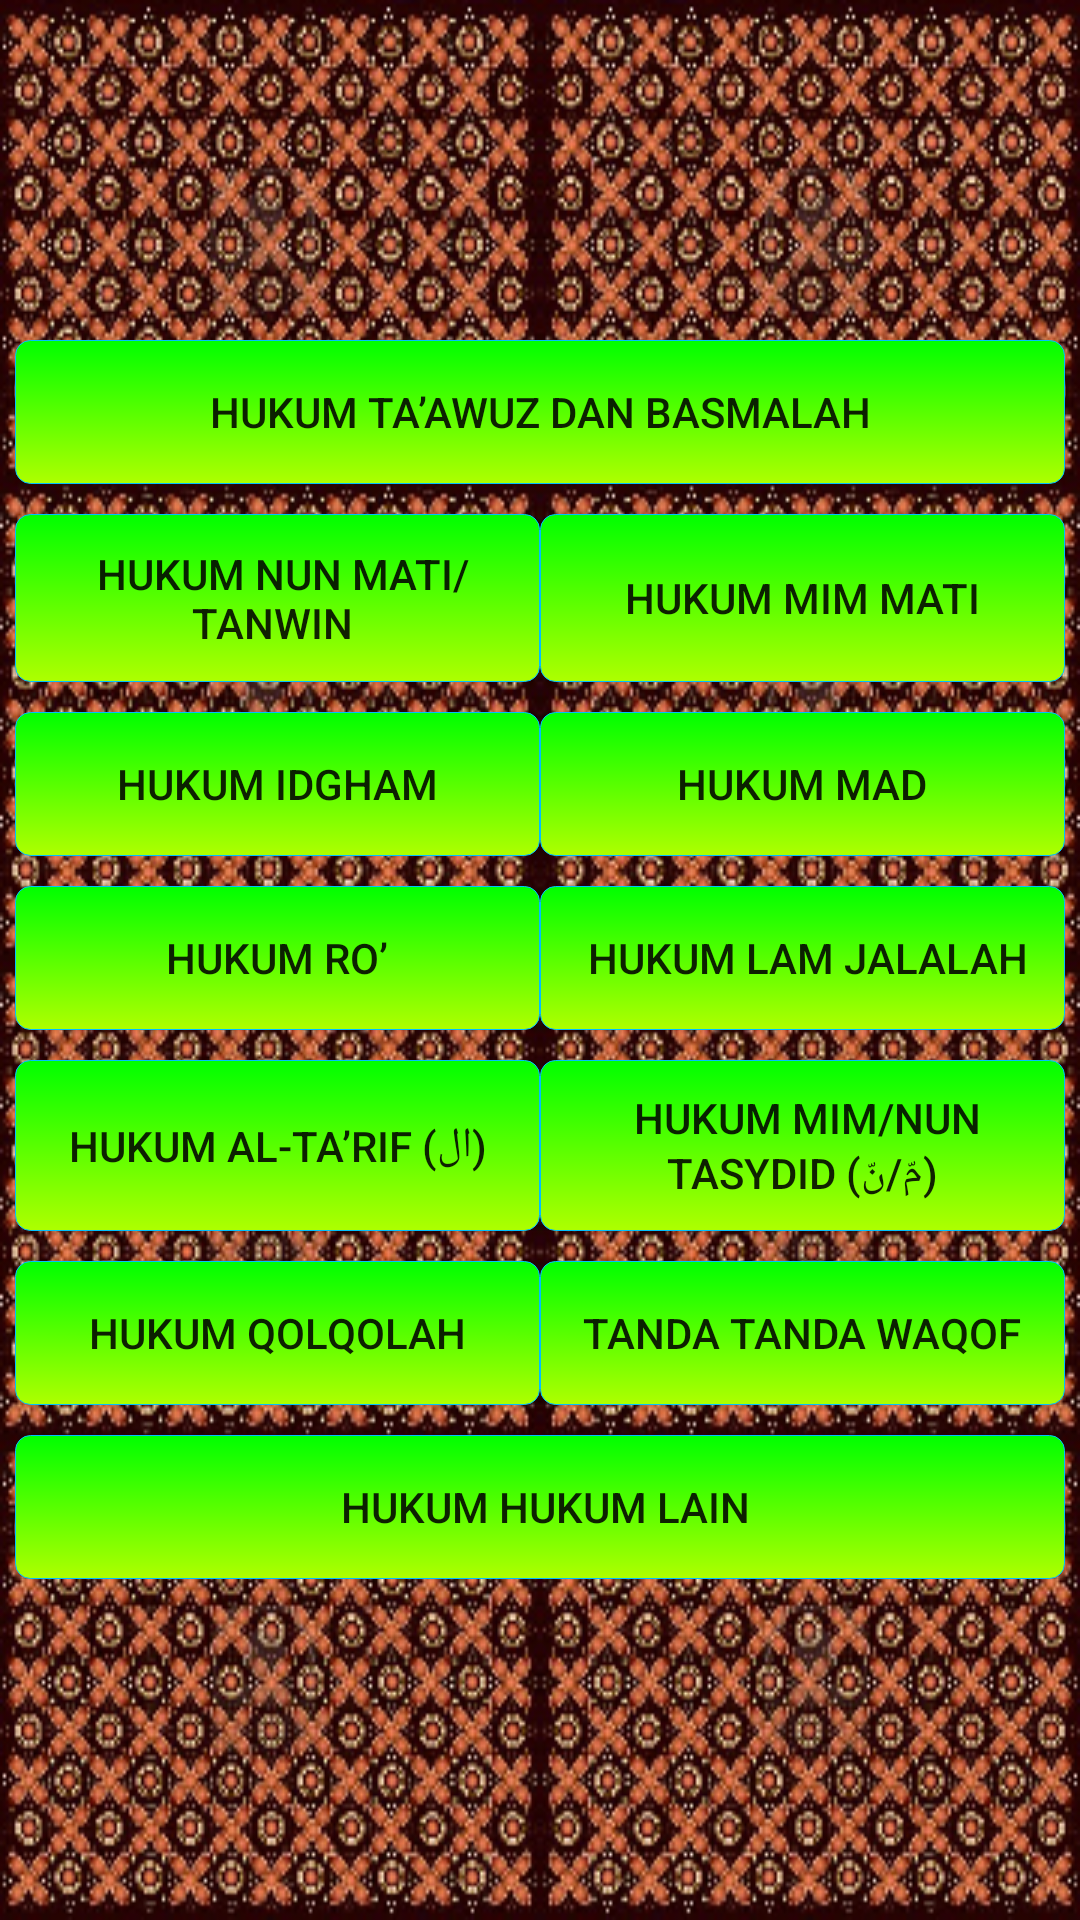

Here is an Android app screen rendered from its layout file. Give the layout XML and the strings, colors and styles it references.
<!-- AndroidManifest.xml: application theme AppTheme -->
<!-- res/layout/tajwid.xml -->
<?xml version="1.0" encoding="utf-8"?>
<RelativeLayout xmlns:android="http://schemas.android.com/apk/res/android"
    android:layout_width="match_parent"
    android:layout_height="match_parent"
    android:background="@drawable/batik" >
	<ScrollView
		android:layout_width="fill_parent"
		android:layout_height="fill_parent">
		<LinearLayout
			android:layout_width="fill_parent"
			android:layout_height="fill_parent"
			android:orientation="vertical"
			android:layout_gravity="center_vertical">
			<LinearLayout
				android:layout_width="fill_parent"
				android:layout_height="fill_parent"
				android:padding="5dip">
				<Button
					android:background="@drawable/btn"
					android:layout_gravity="center"
					android:id="@+id/taawuz"
					android:layout_width="fill_parent"
					android:layout_height="fill_parent"
					android:layout_weight="1"
					android:text=" Hukum Ta’awuz dan Basmalah " />

				/>
			</LinearLayout>
		<LinearLayout
			android:layout_width="fill_parent"
			android:layout_height="fill_parent"
			android:padding="5dip">
		<Button
			android:background="@drawable/btn"
			android:layout_gravity="center"
			android:id="@+id/nunmati"
			android:layout_width="fill_parent"
			android:layout_height="fill_parent"
			android:layout_weight="1"
			android:text=" Hukum Nun Mati/Tanwin " />

		<Button
			android:background="@drawable/btn"
			android:layout_gravity="center"
			android:id="@+id/mimmati"
			android:layout_width="fill_parent"
			android:layout_height="fill_parent"
			android:layout_weight="1"
			android:text=" Hukum Mim Mati " 

		/>
		</LinearLayout>
			<LinearLayout
				android:layout_width="fill_parent"
				android:layout_height="fill_parent"
				android:padding="5dip"
				>
		<Button
			android:background="@drawable/btn"
			android:layout_gravity="center"
			android:id="@+id/idgham"
			android:layout_width="fill_parent"
			android:layout_height="fill_parent"
			android:layout_weight="1"
			android:text=" Hukum Idgham " 

		/>

		<Button
			android:background="@drawable/btn"
			android:layout_gravity="center"
			android:id="@+id/mad"
			android:layout_width="fill_parent"
			android:layout_height="fill_parent"
			android:layout_weight="1"
			android:text=" Hukum Mad " 

		/>
			</LinearLayout>
			<LinearLayout
				android:layout_width="fill_parent"
				android:layout_height="fill_parent"
				android:padding="5dip"
				>

		<Button
			android:background="@drawable/btn"
			android:layout_gravity="center"
			android:id="@+id/ro"
			android:layout_width="fill_parent"
			android:layout_height="fill_parent"
			android:layout_weight="1"
			android:text=" Hukum Ro’ " 

		/>
		<Button
			android:background="@drawable/btn"
			android:layout_gravity="center"
			android:id="@+id/lam"
			android:layout_width="fill_parent"
			android:layout_height="fill_parent"
			android:layout_weight="1"
			android:text=" Hukum Lam Jalalah" 

		/>

			</LinearLayout>
			<LinearLayout
				android:layout_width="fill_parent"
				android:layout_height="fill_parent"
				android:padding="5dip"
			>
				<Button
					android:background="@drawable/btn"
					android:layout_gravity="center"
					android:id="@+id/takrif_"
					android:layout_width="fill_parent"
					android:layout_height="fill_parent"
					android:text=" Hukum Al-Ta’rif (ال) " 
					android:layout_weight="1"

				/>

		<Button
			android:background="@drawable/btn"
			android:layout_gravity="center"
			android:id="@+id/tasydid"
			android:layout_width="fill_parent"
			android:layout_height="fill_parent"
			android:text=" Hukum Mim/Nun Tasydid (مّ/نّ)" 
			android:layout_weight="1"
				/>
			</LinearLayout>
			
			<LinearLayout
				android:layout_width="fill_parent"
				android:layout_height="fill_parent"
				android:padding="5dip"
				>
				<Button
					android:background="@drawable/btn"
					android:layout_gravity="center"
					android:id="@+id/qolqolah"
					android:layout_width="fill_parent"
					android:layout_height="fill_parent"
					android:text=" Hukum Qolqolah " 
					android:layout_weight="1"
				/>

				<Button
					android:background="@drawable/btn"
					android:layout_gravity="center"
					android:id="@+id/waqof"
					android:layout_width="fill_parent"
					android:layout_height="fill_parent"
					android:text=" Tanda tanda Waqof " 
					android:layout_weight="1"
				/>
			</LinearLayout>
			<LinearLayout
				android:layout_width="fill_parent"
				android:layout_height="fill_parent"
				android:padding="5dip"
				>
		

		<Button
			android:background="@drawable/btn"
			android:layout_gravity="center"
			android:id="@+id/dll"
			android:layout_width="fill_parent"
			android:layout_height="fill_parent"
			android:text=" Hukum hukum lain" 
			android:layout_weight="1"
		/>
		</LinearLayout>
		</LinearLayout>
	</ScrollView>

</RelativeLayout>
<!-- resources referenced by this layout -->
<resources>
  <!-- drawable batik: png bitmap (drawable-hdpi, 576095 bytes) -->
  <!-- drawable btn (drawable) -->
  <?xml version="1.0" encoding="utf-8"?>
  <selector xmlns:android="http://schemas.android.com/apk/res/android">
      <item android:drawable="@drawable/btn_sel" android:state_selected="true" />
      <item android:drawable="@drawable/btn_sel" android:state_pressed="true" />
      <item android:drawable="@drawable/btn_unsel" />
  </selector>
  <style name="AppTheme" parent="Theme.AppCompat.Light.DarkActionBar">
          
      </style>
  <!-- drawable btn_sel (drawable) -->
  <?xml version="1.0" encoding="utf-8"?>
  <shape xmlns:android="http://schemas.android.com/apk/res/android" 
         android:shape="rectangle">
      <gradient android:startColor="#ffff00" 
                android:endColor="#ff0000"
                android:angle="270" />
       <corners android:radius="2sp" />
       <stroke android:width="1px" 
               android:color="#FFED00" />
   </shape>
  <!-- drawable btn_unsel (drawable) -->
  <?xml version="1.0" encoding="utf-8"?>
  <shape xmlns:android="http://schemas.android.com/apk/res/android" 
         android:shape="rectangle">
      <gradient android:startColor="#00ff00" 
                android:endColor="#AEFF00"
                android:angle="270" />
       <corners android:radius="5sp" />
       <stroke android:width="1px" 
               android:color="#00C0FF" />
   </shape>
</resources>
